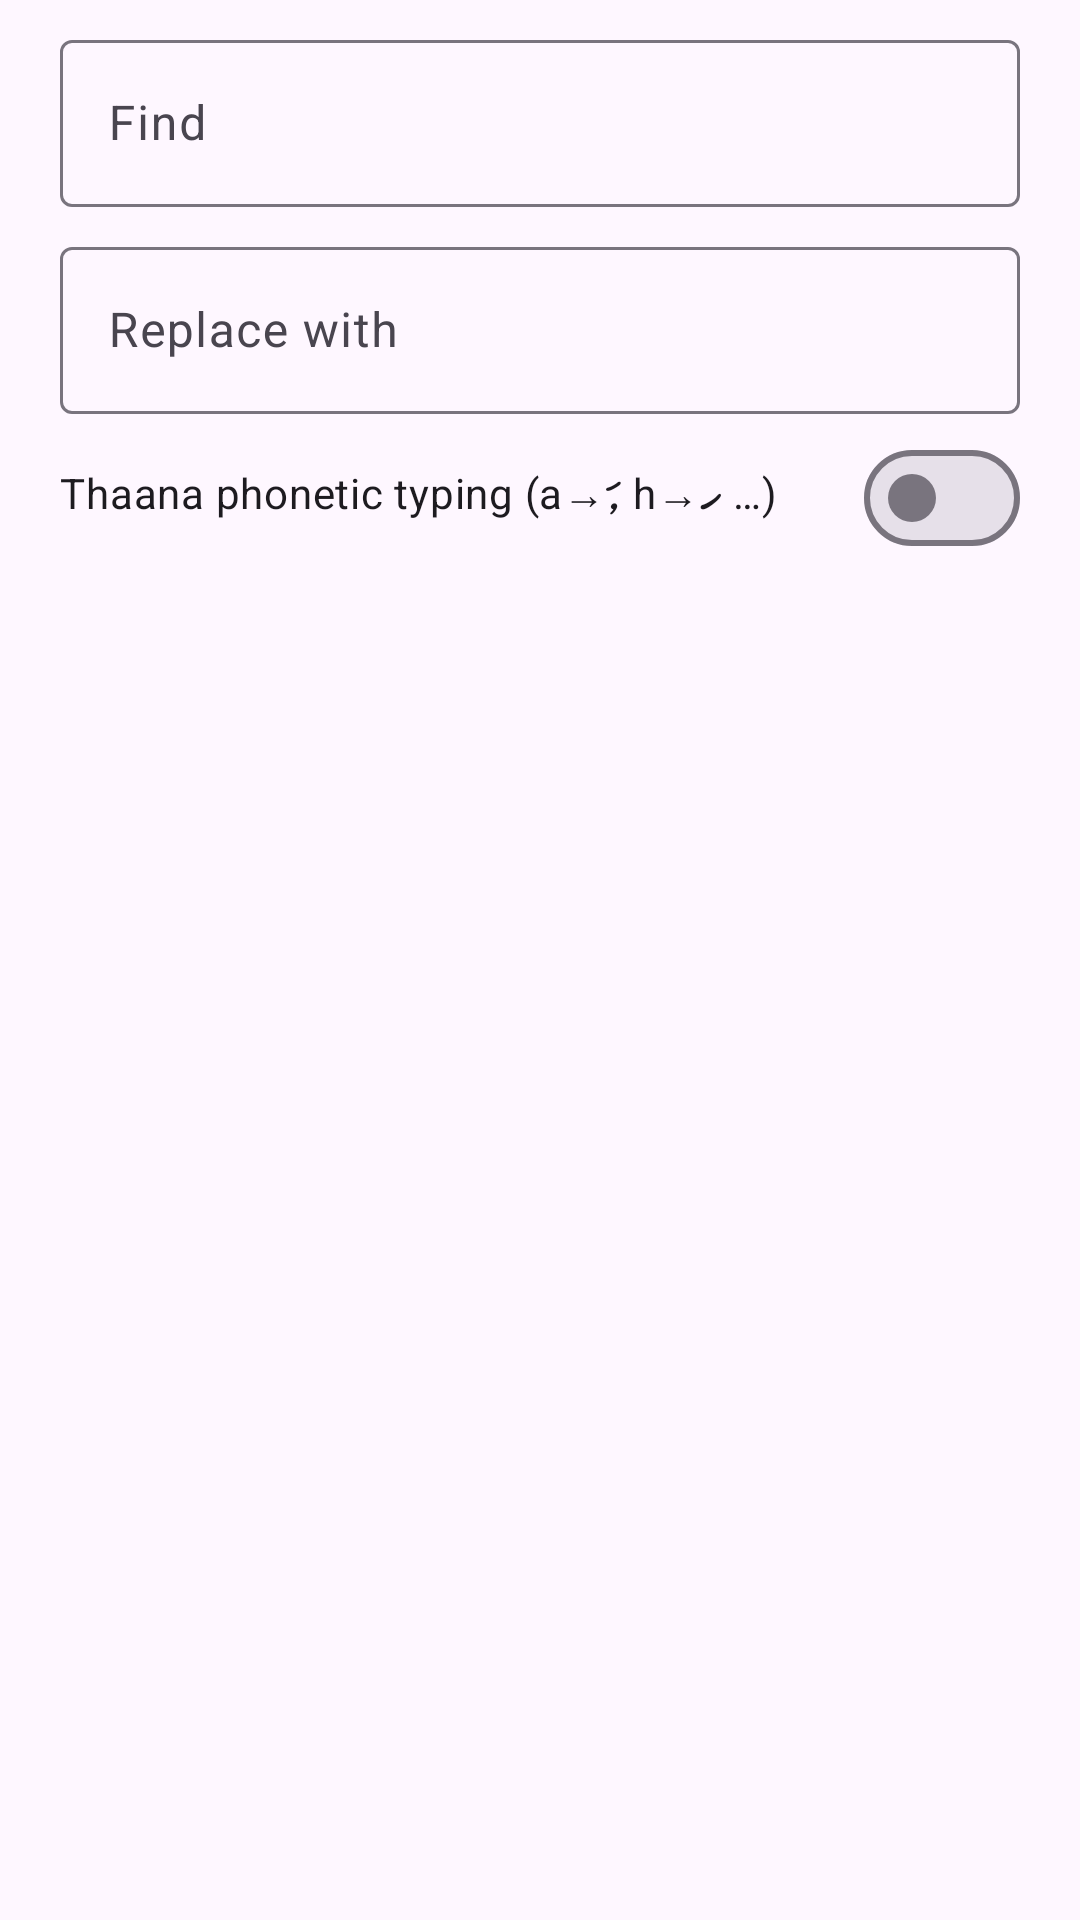

Layout XML and referenced resources for this Android screen:
<!-- AndroidManifest.xml: application theme Theme.DhivehiSubtitles -->
<!-- res/layout/dialog_find.xml -->
<?xml version="1.0" encoding="utf-8"?>
<LinearLayout xmlns:android="http://schemas.android.com/apk/res/android"
    android:layout_width="match_parent"
    android:layout_height="wrap_content"
    android:orientation="vertical"
    android:paddingStart="20dp"
    android:paddingTop="8dp"
    android:paddingEnd="20dp">

    <com.google.android.material.textfield.TextInputLayout
        android:layout_width="match_parent"
        android:layout_height="wrap_content"
        android:hint="@string/find">

        <com.google.android.material.textfield.TextInputEditText
            android:id="@+id/edit_find"
            android:layout_width="match_parent"
            android:layout_height="wrap_content"
            android:textDirection="anyRtl" />
    </com.google.android.material.textfield.TextInputLayout>

    <com.google.android.material.textfield.TextInputLayout
        android:layout_width="match_parent"
        android:layout_height="wrap_content"
        android:layout_marginTop="8dp"
        android:hint="@string/replace_with">

        <com.google.android.material.textfield.TextInputEditText
            android:id="@+id/edit_replace"
            android:layout_width="match_parent"
            android:layout_height="wrap_content"
            android:textDirection="anyRtl" />
    </com.google.android.material.textfield.TextInputLayout>

    <com.google.android.material.materialswitch.MaterialSwitch
        android:id="@+id/switch_phonetic"
        android:layout_width="match_parent"
        android:layout_height="wrap_content"
        android:layout_marginTop="4dp"
        android:text="@string/phonetic_keyboard" />
</LinearLayout>
<!-- resources referenced by this layout -->
<resources>
  <string name="find">Find</string>
  <string name="phonetic_keyboard">Thaana phonetic typing (a→ަ, h→ހ …)</string>
  <string name="replace_with">Replace with</string>
  <style name="Theme.DhivehiSubtitles" parent="Theme.Material3.DayNight">
          <item name="colorPrimary">@color/brand</item>
          <item name="colorOnPrimary">#FFFFFF</item>
          <item name="colorPrimaryContainer">#B2DFDB</item>
          <item name="colorSecondary">@color/accent</item>
          <item name="actionBarStyle">@style/DS.ActionBar</item>
          <item name="actionBarTheme">@style/ThemeOverlay.Material3.Dark.ActionBar</item>
          <item name="android:statusBarColor">@color/brand_dark</item>
      </style>
  <color name="brand">#00796B</color>
  <color name="accent">#FFB300</color>
  <style name="DS.ActionBar" parent="Widget.Material3.ActionBar.Solid">
          <item name="background">@color/brand</item>
          <item name="titleTextStyle">@style/DS.ActionBar.Title</item>
      </style>
  <color name="brand_dark">#004D40</color>
  <style name="DS.ActionBar.Title" parent="TextAppearance.Material3.TitleLarge">
          <item name="android:textColor">#FFFFFF</item>
      </style>
</resources>
